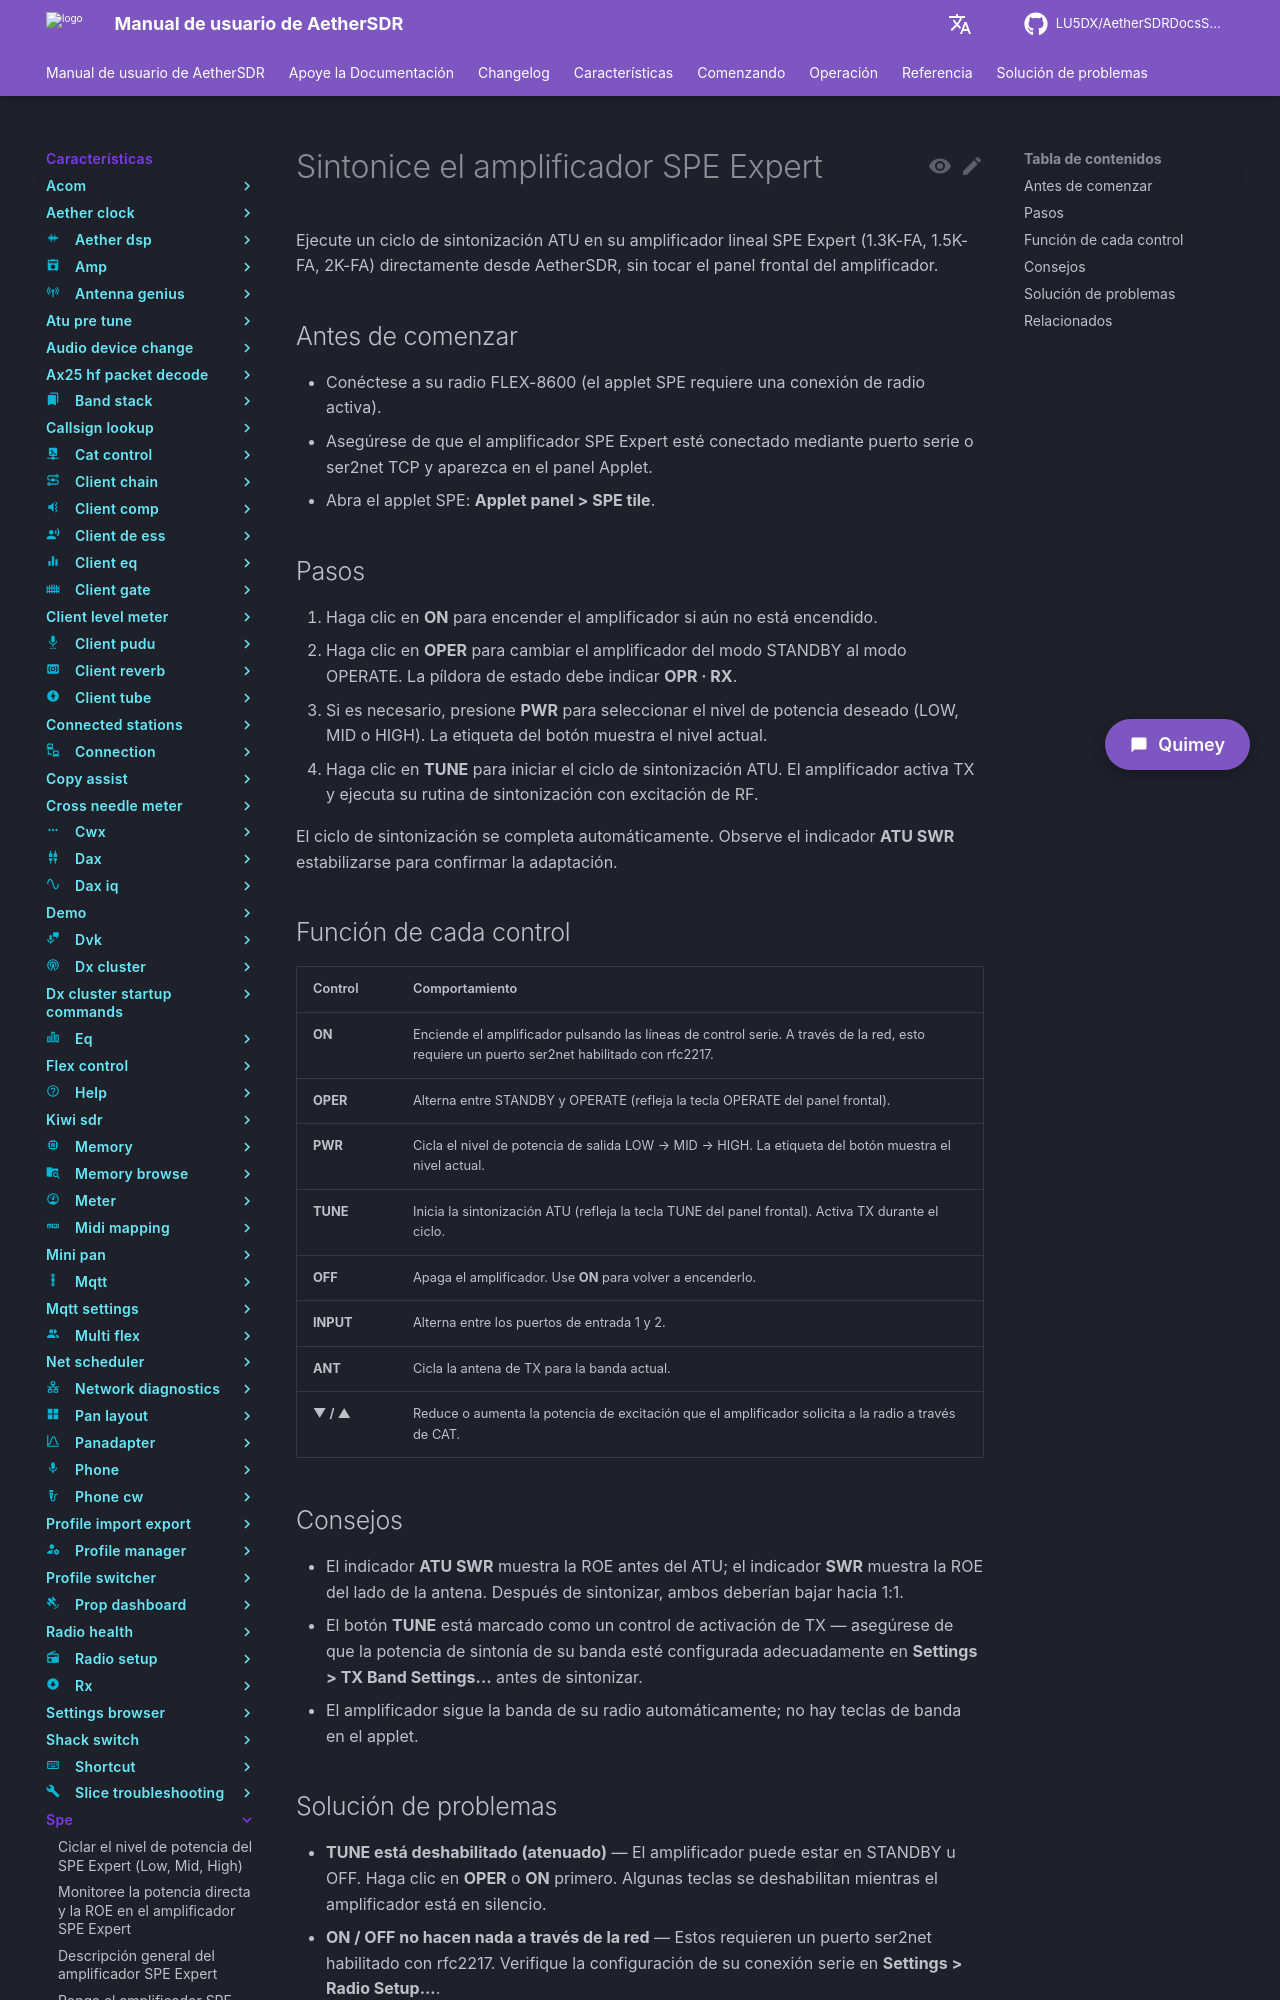

repository: LU5DX/AetherSDRDocsSpanish · page: 26.8.4/features/spe/tune-the-spe-expert-amplifier/index.html · generator: mkdocs

# Sintonice el amplificador SPE Expert

Ejecute un ciclo de sintonización ATU en su amplificador lineal SPE Expert (1.3K-FA, 1.5K-FA, 2K-FA) directamente desde AetherSDR, sin tocar el panel frontal del amplificador.

## Antes de comenzar

- Conéctese a su radio FLEX-8600 (el applet SPE requiere una conexión de radio activa).
- Asegúrese de que el amplificador SPE Expert esté conectado mediante puerto serie o ser2net TCP y aparezca en el panel Applet.
- Abra el applet SPE: **Applet panel > SPE tile**.

## Pasos

1. Haga clic en **ON** para encender el amplificador si aún no está encendido.
2. Haga clic en **OPER** para cambiar el amplificador del modo STANDBY al modo OPERATE. La píldora de estado debe indicar **OPR · RX**.
3. Si es necesario, presione **PWR** para seleccionar el nivel de potencia deseado (LOW, MID o HIGH). La etiqueta del botón muestra el nivel actual.
4. Haga clic en **TUNE** para iniciar el ciclo de sintonización ATU. El amplificador activa TX y ejecuta su rutina de sintonización con excitación de RF.

El ciclo de sintonización se completa automáticamente. Observe el indicador **ATU SWR** estabilizarse para confirmar la adaptación.

## Función de cada control

| Control | Comportamiento |
| --- | --- |
| **ON** | Enciende el amplificador pulsando las líneas de control serie. A través de la red, esto requiere un puerto ser2net habilitado con rfc2217. |
| **OPER** | Alterna entre STANDBY y OPERATE (refleja la tecla OPERATE del panel frontal). |
| **PWR** | Cicla el nivel de potencia de salida LOW → MID → HIGH. La etiqueta del botón muestra el nivel actual. |
| **TUNE** | Inicia la sintonización ATU (refleja la tecla TUNE del panel frontal). Activa TX durante el ciclo. |
| **OFF** | Apaga el amplificador. Use **ON** para volver a encenderlo. |
| **INPUT** | Alterna entre los puertos de entrada 1 y 2. |
| **ANT** | Cicla la antena de TX para la banda actual. |
| **▼ / ▲** | Reduce o aumenta la potencia de excitación que el amplificador solicita a la radio a través de CAT. |

## Consejos

- El indicador **ATU SWR** muestra la ROE antes del ATU; el indicador **SWR** muestra la ROE del lado de la antena. Después de sintonizar, ambos deberían bajar hacia 1:1.
- El botón **TUNE** está marcado como un control de activación de TX — asegúrese de que la potencia de sintonía de su banda esté configurada adecuadamente en **Settings > TX Band Settings...** antes de sintonizar.
- El amplificador sigue la banda de su radio automáticamente; no hay teclas de banda en el applet.
